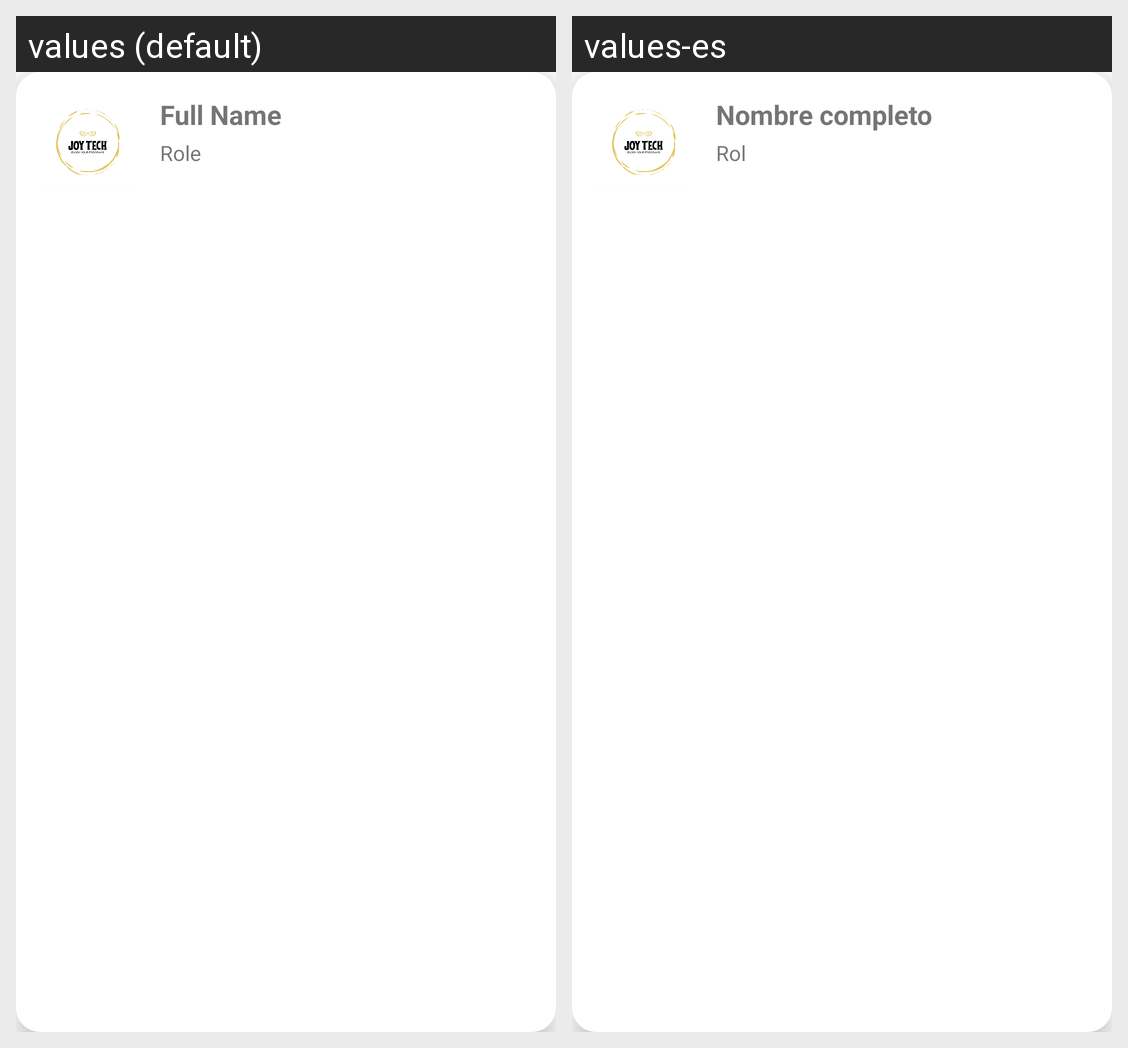

The Android screen above is rendered under two locales of the same app. Produce the string resources it draws, with the default and per-locale values.
Android screen res/layout/card_about_member.xml rendered under 2 locales, left to right: values (default), values-es. Device: Nexus 5 (rendered at 1080×1920; each locale shown at half size, 540×960, under a caption strip naming it); theme Theme.FunctioningLogin.
Strings drawn on this screen, with the default value and each locale's value (text and hints the layout hard-codes, and strings that could not be matched under every locale, appear in the picture but are not listed):

full_name
  values: Full Name
  values-es: Nombre completo

role
  values: Role
  values-es: Rol
